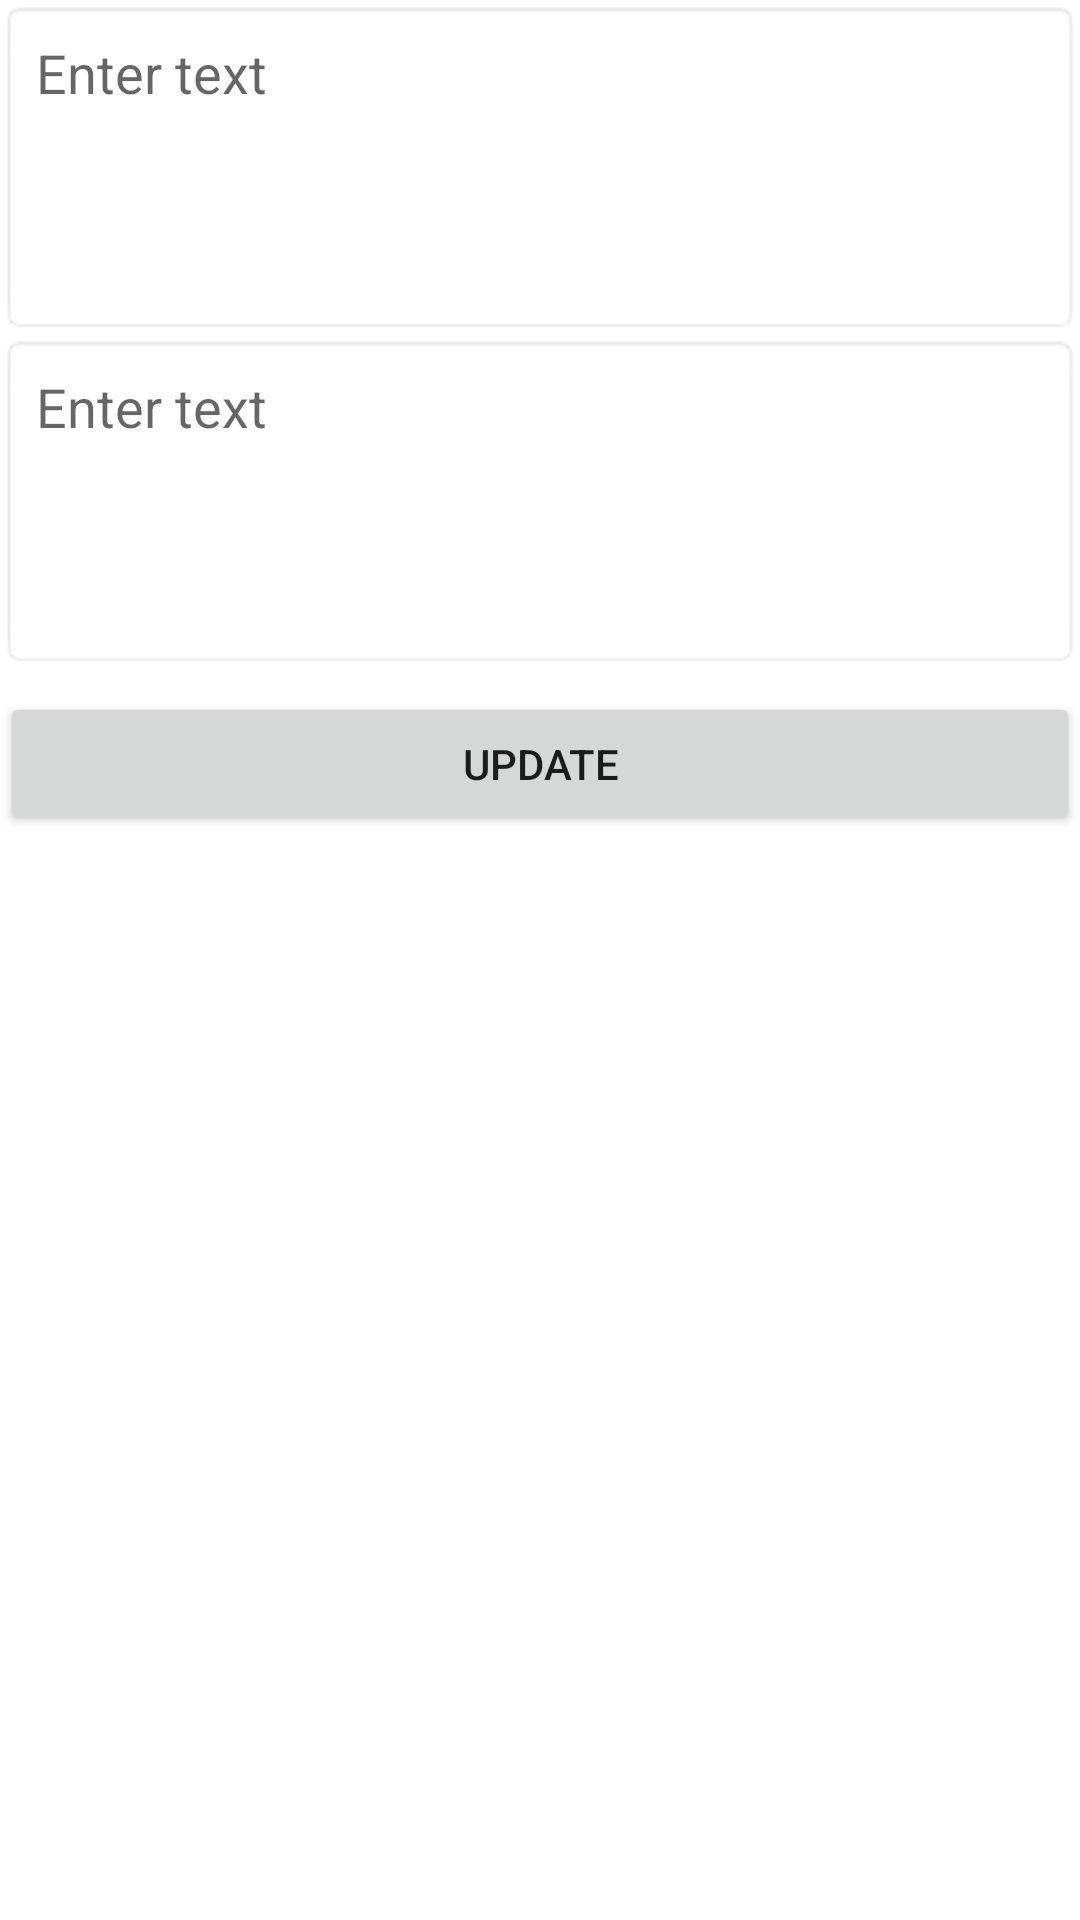

The Android layout XML behind this screen, and the referenced resources:
<!-- AndroidManifest.xml: application theme Theme.AlifTechTestTaskList -->
<!-- res/layout/dialog_update.xml -->
<?xml version="1.0" encoding="utf-8"?>
<LinearLayout
    xmlns:android="http://schemas.android.com/apk/res/android"
    android:layout_width="match_parent"
    android:layout_height="match_parent"
    android:orientation="vertical"
    android:layout_margin="8dp">

    <EditText
        android:layout_width="match_parent"
        android:layout_height="wrap_content"
        android:id="@+id/editTextName"
        android:hint="Enter text"
        android:padding="12dp"
        android:lines="4"
        android:gravity="top"
        android:background="@android:drawable/editbox_background"/>
    <EditText
        android:layout_width="match_parent"
        android:layout_height="wrap_content"
        android:id="@+id/editTextDeadline"
        android:hint="Enter text"
        android:padding="12dp"
        android:lines="4"
        android:gravity="top"
        android:background="@android:drawable/editbox_background"/>

    <Button
        android:layout_width="match_parent"
        android:layout_height="wrap_content"
        android:id="@+id/btnUpdate"
        android:text="Update"
        android:layout_marginTop="8dp"/>


</LinearLayout>
<!-- resources referenced by this layout -->
<resources>
  <style name="Theme.AlifTechTestTaskList" parent="Theme.MaterialComponents.DayNight.DarkActionBar">
          
          <item name="colorPrimary">@color/purple_500</item>
          <item name="colorPrimaryVariant">@color/purple_700</item>
          <item name="colorOnPrimary">@color/white</item>
          
          <item name="colorSecondary">@color/teal_200</item>
          <item name="colorSecondaryVariant">@color/teal_700</item>
          <item name="colorOnSecondary">@color/black</item>
          
          <item name="android:statusBarColor" tools:targetApi="l">?attr/colorPrimaryVariant</item>
          
      </style>
  <!-- not gathered from this repository: default colours our renderer supplied (Android Studio template values) -->
  <color name="purple_500">#FF6200EE</color>
  <color name="purple_700">#FF3700B3</color>
  <color name="teal_200">#FF03DAC5</color>
  <color name="teal_700">#FF018786</color>
  <color name="black">#FF000000</color>
  <color name="white">#FFFFFFFF</color>
</resources>
